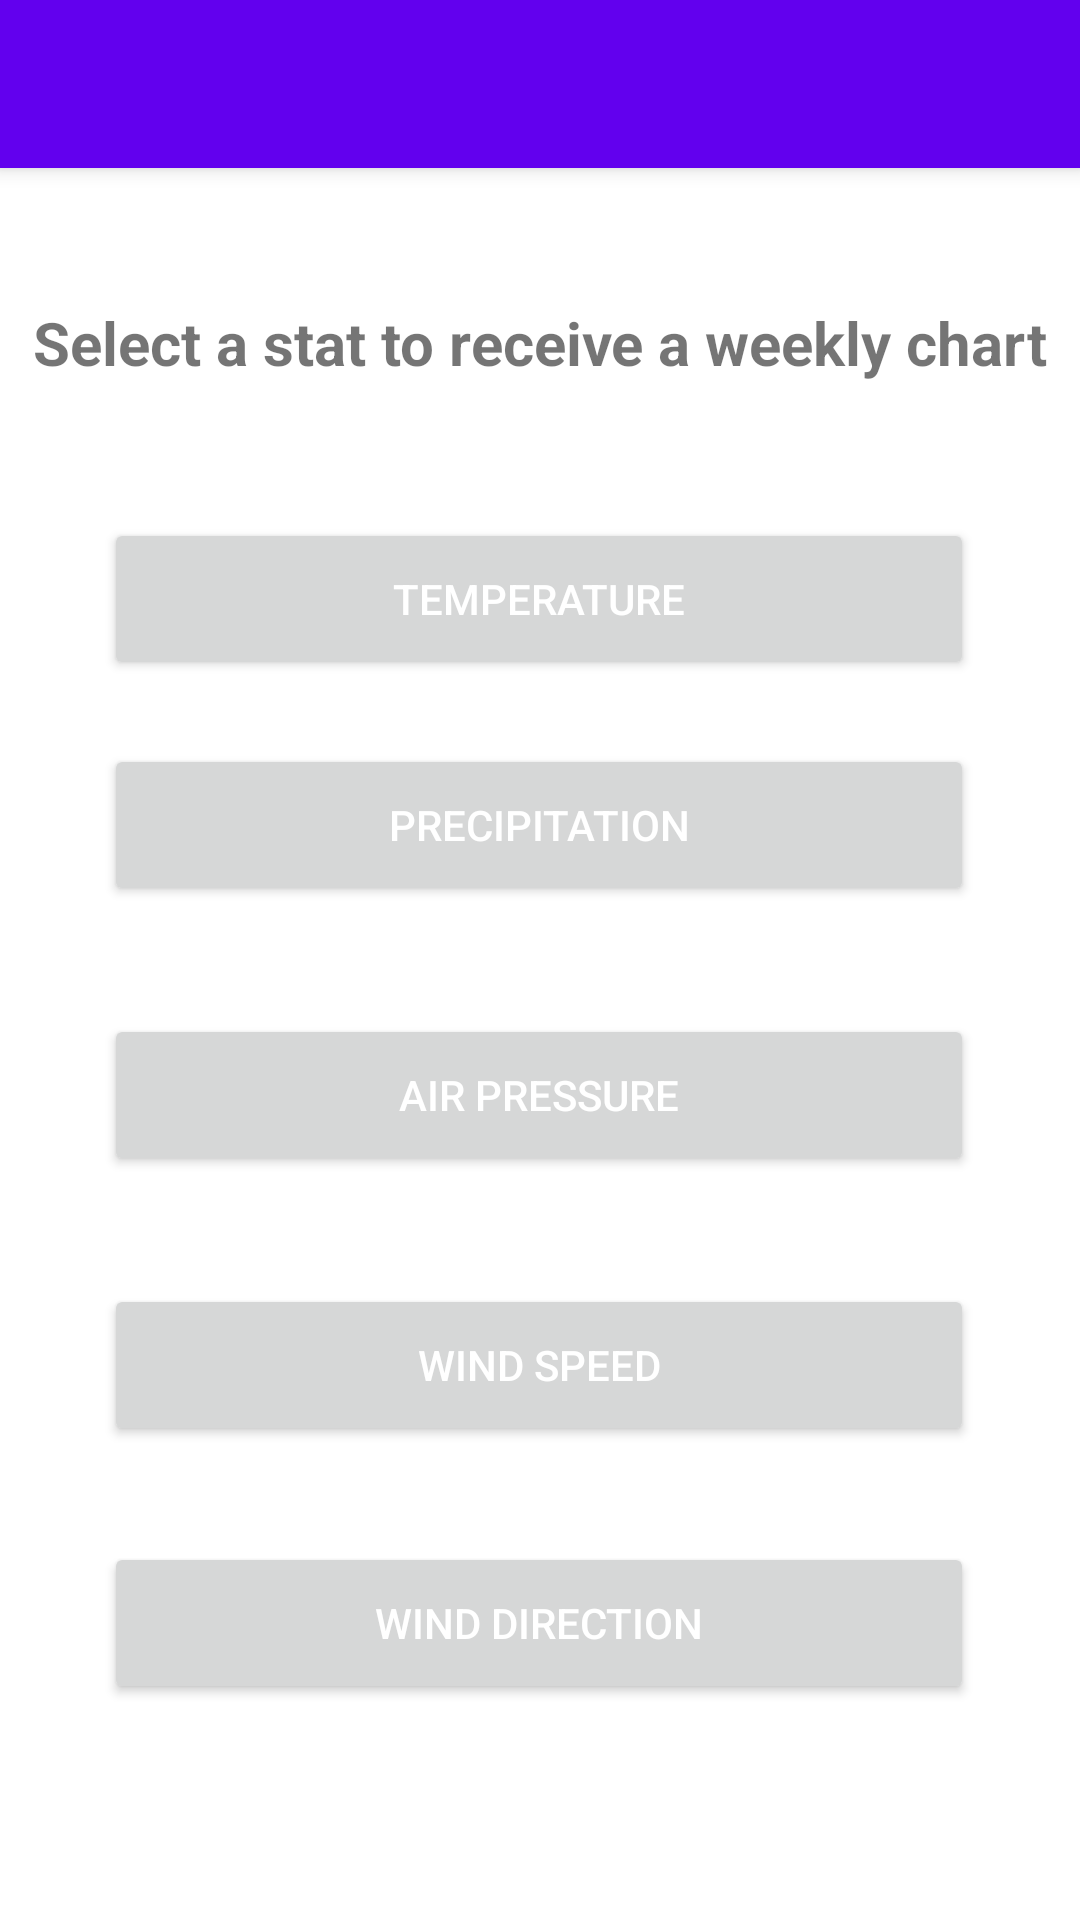

Here is an Android app screen rendered from its layout file. Give the layout XML and the strings, colors and styles it references.
<!-- AndroidManifest.xml: application theme Theme.UrbanComputing -->
<!-- res/layout/activity_weekly_average_options.xml -->
<?xml version="1.0" encoding="utf-8"?>
<androidx.constraintlayout.widget.ConstraintLayout xmlns:android="http://schemas.android.com/apk/res/android"
    xmlns:app="http://schemas.android.com/apk/res-auto"
    xmlns:tools="http://schemas.android.com/tools"
    android:layout_width="match_parent"
    android:layout_height="match_parent"
    tools:context=".WeeklyAverageOptionsActivity">
    <include
        android:id="@+id/toolbar"
        layout="@layout/toolbar"
        app:layout_constraintBottom_toTopOf="@+id/title"
        app:layout_constraintEnd_toEndOf="parent"
        app:layout_constraintStart_toStartOf="parent"
        app:layout_constraintTop_toTopOf="parent"
        tools:ignore="UnknownIdInLayout" />

    <Button
        android:id="@+id/weeklyTemp"
        android:layout_width="290dp"
        android:layout_height="54dp"
        android:text="Temperature"
        app:layout_constraintBottom_toTopOf="@+id/weeklyPrecipitation"
        app:layout_constraintEnd_toEndOf="parent"
        app:layout_constraintHorizontal_bias="0.495"
        app:layout_constraintStart_toStartOf="parent"
        app:layout_constraintTop_toBottomOf="@+id/toolbar"
        app:layout_constraintVertical_bias="0.845" />

    <Button
        android:id="@+id/weeklyPrecipitation"
        android:layout_width="290dp"
        android:layout_height="54dp"
        android:layout_marginBottom="36dp"
        android:text="Precipitation"
        app:layout_constraintBottom_toTopOf="@+id/weeklyAirPressure"
        app:layout_constraintEnd_toEndOf="parent"
        app:layout_constraintHorizontal_bias="0.495"
        app:layout_constraintStart_toStartOf="parent" />

    <Button
        android:id="@+id/weeklyAirPressure"
        android:layout_width="290dp"
        android:layout_height="54dp"
        android:layout_marginBottom="36dp"
        android:text="Air Pressure"
        app:layout_constraintBottom_toTopOf="@+id/weeklyWindSpeed"
        app:layout_constraintEnd_toEndOf="parent"
        app:layout_constraintHorizontal_bias="0.495"
        app:layout_constraintStart_toStartOf="parent" />

    <Button
        android:id="@+id/weeklyWindSpeed"
        android:layout_width="290dp"
        android:layout_height="54dp"
        android:layout_marginBottom="32dp"
        android:text="Wind Speed"
        app:layout_constraintBottom_toTopOf="@+id/weeklyWindDir"
        app:layout_constraintEnd_toEndOf="parent"
        app:layout_constraintHorizontal_bias="0.495"
        app:layout_constraintStart_toStartOf="parent" />

    <Button
        android:id="@+id/weeklyWindDir"
        android:layout_width="290dp"
        android:layout_height="54dp"
        android:layout_marginBottom="72dp"
        android:text="Wind Direction"
        app:layout_constraintBottom_toBottomOf="parent"
        app:layout_constraintEnd_toEndOf="parent"
        app:layout_constraintHorizontal_bias="0.495"
        app:layout_constraintStart_toStartOf="parent" />

    <TextView
        android:id="@+id/selectionPrompt"
        android:layout_width="wrap_content"
        android:layout_height="wrap_content"
        android:text="Select a stat to receive a weekly chart"
        android:textAlignment="textStart"
        android:textSize="20sp"
        android:textStyle="bold"
        app:layout_constraintBottom_toTopOf="@+id/weeklyTemp"
        app:layout_constraintEnd_toEndOf="parent"
        app:layout_constraintStart_toStartOf="parent"
        app:layout_constraintTop_toBottomOf="@+id/toolbar" />


</androidx.constraintlayout.widget.ConstraintLayout>
<!-- res/layout/toolbar.xml (included above) -->
<?xml version="1.0" encoding="utf-8"?>
<androidx.appcompat.widget.Toolbar xmlns:android="http://schemas.android.com/apk/res/android"
    android:layout_width="match_parent"
    android:layout_height="wrap_content"
    android:background="@color/design_default_color_primary"
    android:id="@+id/toolbar"

    android:elevation="4dp">
</androidx.appcompat.widget.Toolbar>
<!-- resources referenced by this layout -->
<resources>
  <style name="Theme.UrbanComputing" parent="Theme.MaterialComponents.DayNight.NoActionBar">
          
          <item name="colorPrimary">@color/purple_500</item>
          <item name="colorPrimaryVariant">@color/purple_700</item>
          <item name="colorOnPrimary">@color/white</item>
          
          <item name="colorSecondary">@color/teal_200</item>
          <item name="colorSecondaryVariant">@color/teal_700</item>
          <item name="colorOnSecondary">@color/black</item>
          
          <item name="android:statusBarColor">?attr/colorPrimaryVariant</item>
          
          <item name="android:textColorPrimary">@android:color/white</item>
          <item name="android:textColorSecondary">@android:color/white</item>
      </style>
  <color name="purple_500">#FF6200EE</color>
  <color name="purple_700">#FF3700B3</color>
  <color name="white">#FFFFFFFF</color>
  <color name="teal_200">#FF03DAC5</color>
  <color name="teal_700">#FF018786</color>
  <color name="black">#FF000000</color>
</resources>
